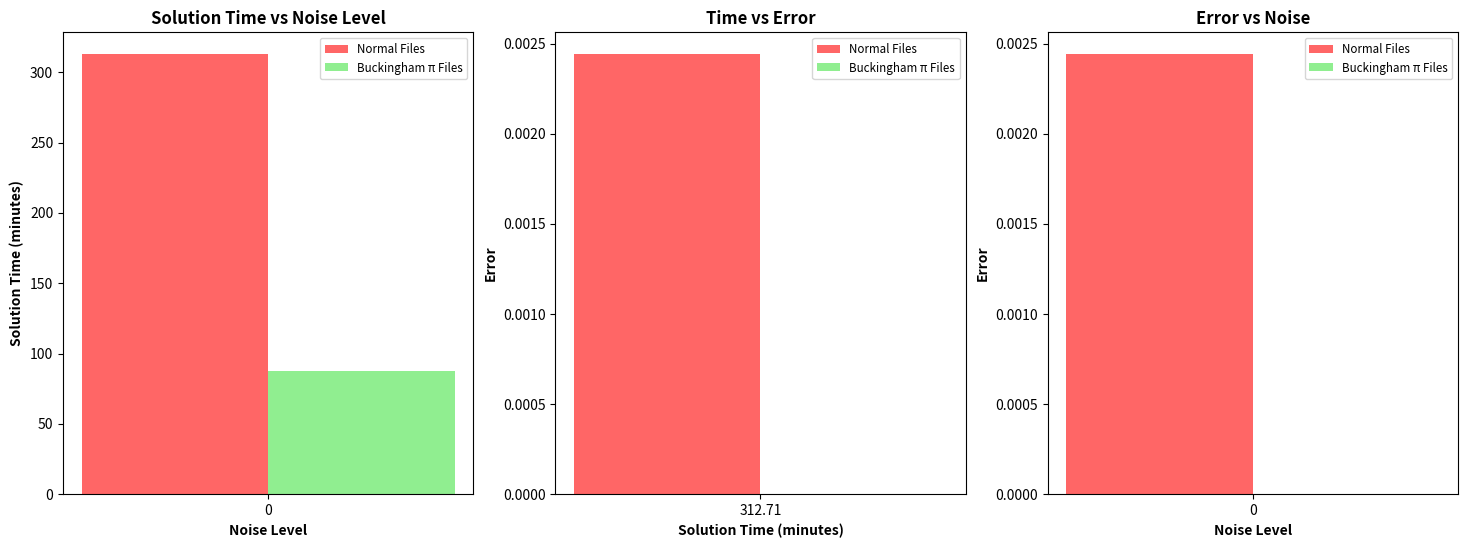

This figure's Python source:
import matplotlib.pyplot as plt
import numpy as np

noise_levels = [0]
normal_errors = [0.0024406534653992327]
buckingham_errors = [1.8118504342111766e-07]
normal_mins = [312.71]
buckingham_mins = [87.92]

barWidth = 0.10
r1 = np.arange(len(noise_levels))
r2 = [x + barWidth for x in r1]

fig, axes = plt.subplots(1, 3, figsize=(18, 6))

# First subplot
axes[0].bar(r1, normal_mins, color='#FF6666', width=barWidth, label='Normal Files')
axes[0].bar(r2, buckingham_mins, color='lightgreen', width=barWidth, label='Buckingham π Files')
axes[0].set_xlabel('Noise Level', fontweight='bold')
axes[0].set_ylabel('Solution Time (minutes)', fontweight='bold')
axes[0].set_title('Solution Time vs Noise Level', fontsize=12, fontweight='bold')
axes[0].set_xticks([r + barWidth/2 for r in range(len(noise_levels))])
axes[0].set_xticklabels(noise_levels)
axes[0].legend(fontsize='small')

# Second subplot
r3 = np.arange(len(normal_mins))
r4 = [x + barWidth for x in r3]
axes[1].bar(r3, normal_errors, color='#FF6666', width=barWidth, label='Normal Files')
axes[1].bar(r4, buckingham_errors, color='lightgreen', width=barWidth, label='Buckingham π Files')
axes[1].set_xlabel('Solution Time (minutes)', fontweight='bold')
axes[1].set_ylabel('Error', fontweight='bold')
axes[1].set_title('Time vs Error', fontsize=12, fontweight='bold')
axes[1].set_xticks([r + barWidth/2 for r in range(len(normal_mins))])
axes[1].set_xticklabels(normal_mins)
axes[1].legend(fontsize='small')

# Third subplot
axes[2].bar(r1, normal_errors, color='#FF6666', width=barWidth, label='Normal Files')
axes[2].bar(r2, buckingham_errors, color='lightgreen', width=barWidth, label='Buckingham π Files')
axes[2].set_xlabel('Noise Level', fontweight='bold')
axes[2].set_ylabel('Error', fontweight='bold')
axes[2].set_title('Error vs Noise', fontsize=12, fontweight='bold')
axes[2].set_xticks([r + barWidth/2 for r in range(len(noise_levels))])
axes[2].set_xticklabels(noise_levels)
axes[2].legend(fontsize='small')
plt.show()